Run: headless pygame with SDL's dummy video driver; simulated clock (each Clock.tick advances the game by its frame time, no real sleeping); random seed 0; keys injected as events and as key.get_pressed() state; mouse plan: one left click at the window centre at the start of phase 2, then a move to the lower-right quarter at the start of phase 3.
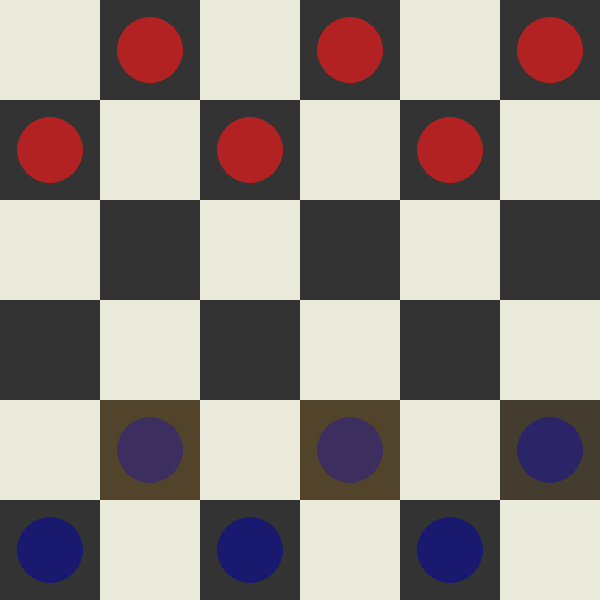
Frame 1 of 4 · flips 1–60 · no input
Frame 2 of 4 · flips 61–180 · clicked the window centre · tapped SPACE, RETURN · held RIGHT (→), D · screen unchanged from frame 1, image omitted
Frame 3 of 4 · flips 181–300 · moved the mouse to the lower-right quarter · held DOWN (↓), S · screen unchanged from frame 2, image omitted
Frame 4 of 4 · flips 301–420 · held LEFT (←), A, UP (↑), W · screen unchanged from frame 3, image omitted

The pygame program that drew these frames:

import pygame
from pygame import Color

pygame.init()

WIDTH, HEIGHT = 600, 600
ROWS, COLS = 6,6
SQUARE_SIZE = WIDTH/COLS


# WHITE = (245, 222, 179)           # deepseek, qwen, gpt
# BLACK = (101, 67, 33)
# RED = (200, 50, 50)
# BLUE = (40, 40, 40)
# MOVABLE_PIECE = (255, 215, 0) #(255, 255, 100, 0.10)
# # SELECTED_PIECE = 
# # VALID_MOVE = 


WHITE = Color(235, 235, 220)               # claude
BLACK = (51, 51, 51)
RED = (178, 34, 34)
BLUE = (25, 25, 112)
MOVABLE_PIECE = Color(255, 165, 0, 20)
SELECTED_PIECE = Color(255, 69, 0, 50)  # Orange red with 50 alpha
VALID_MOVE = Color(135, 206, 250, 100)   # Light sky blue with 100 alpha


EMPTY = 0
COM_PIECE = 1
PLAYER_PIECE = 2
COM_KING = 3
PLAYER_KING = 4

board = [
    [EMPTY, COM_PIECE, EMPTY, COM_PIECE, EMPTY, COM_PIECE],
    [COM_PIECE, EMPTY, COM_PIECE, EMPTY, COM_PIECE, EMPTY],
    [EMPTY, EMPTY, EMPTY, EMPTY, EMPTY, EMPTY],
    [EMPTY, EMPTY, EMPTY, EMPTY, EMPTY, EMPTY],
    [EMPTY, PLAYER_PIECE, EMPTY, PLAYER_PIECE, EMPTY, PLAYER_PIECE],
    [PLAYER_PIECE, EMPTY, PLAYER_PIECE, EMPTY, PLAYER_PIECE, EMPTY]
]

screen = pygame.display.set_mode((WIDTH, HEIGHT))
pygame.display.set_caption("Mini checkers")

PLAYER_TURN = True
selected_piece = None
movable_pieces = []
valid_move = []

def draw_board():
    for row in range(ROWS):
        for col in range(COLS):
            color = BLACK if (row+col)%2 else WHITE
            pygame.draw.rect(screen, color, pygame.Rect(col * SQUARE_SIZE, row * SQUARE_SIZE, SQUARE_SIZE, SQUARE_SIZE))

def draw_pieces():
    for row in range(ROWS):
        for col in range(COLS):
            piece = board[row][col]
            if piece != EMPTY:
                if piece == COM_PIECE:
                    color = RED
                elif piece == PLAYER_PIECE:
                    color = BLUE
                pygame.draw.circle(screen, color, [col*SQUARE_SIZE+(SQUARE_SIZE//2), row*SQUARE_SIZE+(SQUARE_SIZE//2)], SQUARE_SIZE//3)               
                # if piece == COM_KING or piece == PLAYER_KING:
                #     pygame.draw.circle(screen, WHITE, (col * SQUARE_SIZE + SQUARE_SIZE // 2, row * SQUARE_SIZE + SQUARE_SIZE // 2), SQUARE_SIZE // 6)

# def draw_king():
#     pygame.draw.polygon(screen, (0, 255, 0), [[15, 75], [25,50], [35,62], [45, 37], [55,62], [65, 50], [75, 75]])

def draw_highlights():
    # Create a surface for movable pieces highlight
    movable_highlight = pygame.Surface((SQUARE_SIZE, SQUARE_SIZE), pygame.SRCALPHA)
    movable_highlight.fill(MOVABLE_PIECE)

    # Draw movable pieces highlight
    for (row, col) in movable_pieces:
        screen.blit(movable_highlight, (col * SQUARE_SIZE, row * SQUARE_SIZE))

    # Draw selected piece highlight
    if selected_piece:
        row, col = selected_piece
        selected_highlight = pygame.Surface((SQUARE_SIZE, SQUARE_SIZE), pygame.SRCALPHA)
        selected_highlight.fill(SELECTED_PIECE)
        screen.blit(selected_highlight, (col * SQUARE_SIZE, row * SQUARE_SIZE))

    # Draw valid moves highlight
    for (row, col) in valid_move:
        valid_highlight = pygame.Surface((SQUARE_SIZE, SQUARE_SIZE), pygame.SRCALPHA)
        valid_highlight.fill(VALID_MOVE)
        screen.blit(valid_highlight, (col * SQUARE_SIZE, row * SQUARE_SIZE))


def get_row_col_from_mouse(pos):
    x ,y = pos
    return int(y//SQUARE_SIZE), int(x//SQUARE_SIZE)

def get_movable_pieces():
    global movable_pieces
    movable_pieces = []
    for row in range(ROWS):
        for col in range(COLS):
            piece = board[row][col]
            if piece == PLAYER_PIECE:
                if row > 0:
                    if col > 0 and board[row - 1][col - 1] == EMPTY:
                        movable_pieces.append((row, col))
                    if col < COLS - 1 and board[row - 1][col + 1] == EMPTY:
                        movable_pieces.append((row, col))


def computerPlay():
    global PLAYER_TURN
    print("Now computer's turn")
    PLAYER_TURN = True
    print("from comPlay, player Turn: ", PLAYER_TURN)
    return



def playerPlay(event):
    global PLAYER_TURN, selected_piece, valid_move, movable_pieces
    print("from player play, turn: ",PLAYER_TURN)

    if event.type == pygame.MOUSEBUTTONDOWN:
        pos = pygame.mouse.get_pos()
        row, col = get_row_col_from_mouse(pos)
        print(row, col)
        piece = board[row][col]
        if selected_piece:
            if (row, col) in valid_move:
                board[row][col] = board[selected_piece[0]][selected_piece[1]]
                board[selected_piece[0]][selected_piece[1]] = EMPTY
                selected_piece = None
                valid_move = []
                PLAYER_TURN = False  # Switch to computer's turn

            elif piece == PLAYER_PIECE and (row, col) in movable_pieces:
                selected_piece = (row, col)
                valid_move = []
                if row > 0:
                    if col > 0 and board[row - 1][col - 1] == EMPTY:
                        valid_move.append((row - 1, col - 1))
                    if col < COLS - 1 and board[row - 1][col + 1] == EMPTY:
                        valid_move.append((row - 1, col + 1))
                print("Valid moves:", valid_move)
                
            # else:
            #     selected_piece = None
            #     valid_move = []

                
        else:
            if piece == PLAYER_PIECE and (row, col) in movable_pieces:
                selected_piece = (row, col)
                valid_move = []
                if row > 0:
                    if col > 0 and board[row - 1][col - 1] == EMPTY:
                        valid_move.append((row - 1, col - 1))
                    if col < COLS - 1 and board[row - 1][col + 1] == EMPTY:
                        valid_move.append((row - 1, col + 1))
                print("Valid moves:", valid_move)
    

def main():
    global PLAYER_TURN, movable_pieces
    run = True
    while run:
        for event in pygame.event.get():
            if event.type == pygame.QUIT:
                run = False

            if PLAYER_TURN:
                playerPlay(event)
                
            else:
                computerPlay()
            


        draw_board()
        draw_pieces()
        # draw_king()
        get_movable_pieces()
        draw_highlights()
        pygame.display.update()

    pygame.quit()


if __name__ == "__main__":
    main()
